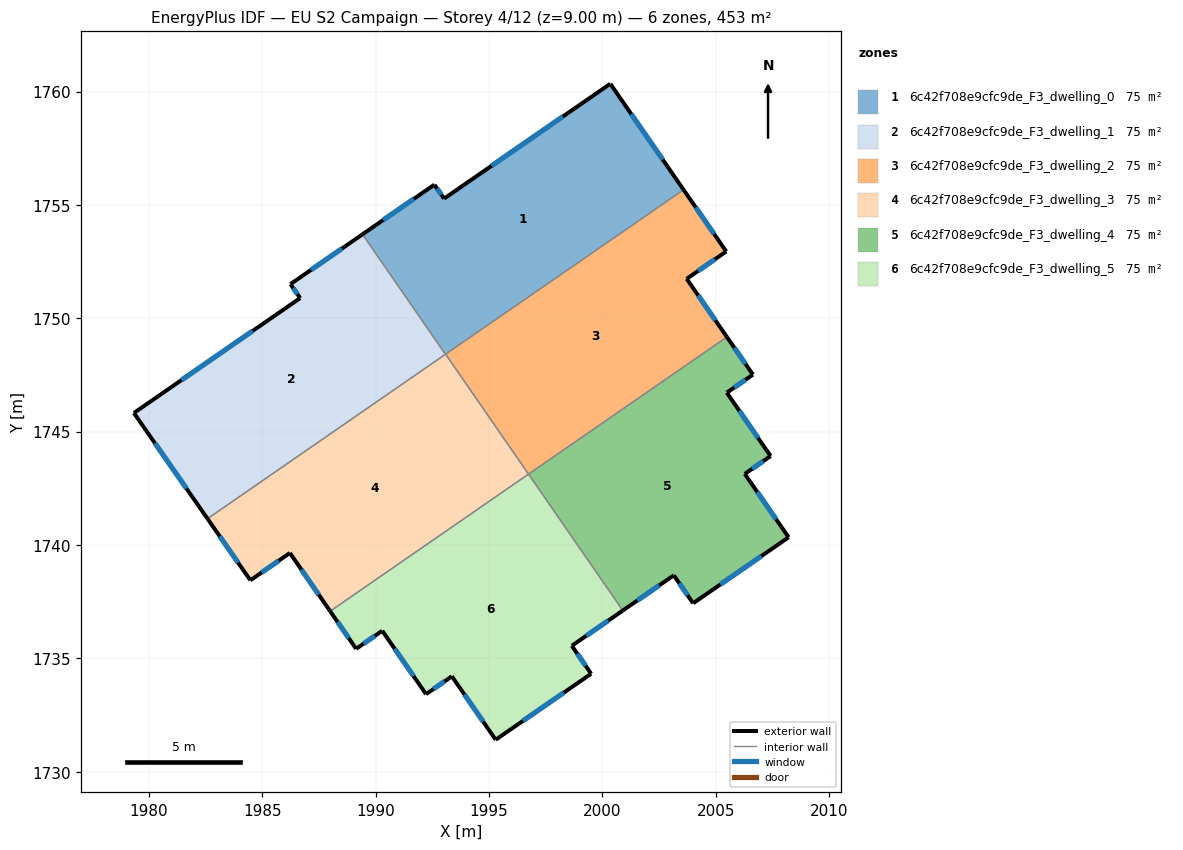
=== STOREY PLAN SPEC (per zone: floor XY polygon, exterior-wall plan segments, windows/doors) ===
zone 1: 6c42f708e9cfc9de_F3_dwelling_0  (75.4 m²)
  floor: (2000.35, 1760.34) (2003.59, 1755.67) (1993.08, 1748.41) (1989.42, 1753.70) (1992.59, 1755.89) (1993.02, 1755.28)
  exterior wall: (2003.59, 1755.67) – (2000.35, 1760.34)  [5.7 m]
    window: (2002.66, 1757.00) – (2001.28, 1759.01)  [3.1 m²]
  exterior wall: (1992.59, 1755.89) – (1989.42, 1753.70)  [3.9 m]
    window: (1991.69, 1755.27) – (1990.33, 1754.33)  [2.1 m²]
  exterior wall: (1993.02, 1755.28) – (1992.59, 1755.89)  [0.7 m]
    window: (1992.90, 1755.45) – (1992.72, 1755.72)  [0.4 m²]
  exterior wall: (2000.35, 1760.34) – (1993.02, 1755.28)  [8.9 m]
    window: (1998.26, 1758.90) – (1995.12, 1756.72)  [4.9 m²]
  interior walls: 2
zone 2: 6c42f708e9cfc9de_F3_dwelling_1  (75.4 m²)
  floor: (1989.42, 1753.70) (1993.08, 1748.41) (1982.59, 1741.16) (1979.34, 1745.82) (1986.67, 1750.89) (1986.24, 1751.51)
  exterior wall: (1986.67, 1750.89) – (1979.34, 1745.82)  [8.9 m]
    window: (1984.58, 1749.44) – (1981.43, 1747.27)  [4.9 m²]
  exterior wall: (1986.24, 1751.51) – (1986.67, 1750.89)  [0.8 m]
    window: (1986.37, 1751.33) – (1986.55, 1751.07)  [0.4 m²]
  exterior wall: (1989.42, 1753.70) – (1986.24, 1751.51)  [3.9 m]
    window: (1988.52, 1753.08) – (1987.15, 1752.13)  [2.1 m²]
  exterior wall: (1979.34, 1745.82) – (1982.59, 1741.16)  [5.7 m]
    window: (1980.27, 1744.49) – (1981.66, 1742.49)  [3.1 m²]
  interior walls: 2
zone 3: 6c42f708e9cfc9de_F3_dwelling_2  (75.4 m²)
  floor: (2003.59, 1755.67) (2005.47, 1752.95) (2003.72, 1751.74) (2005.50, 1749.17) (1996.75, 1743.12) (1993.09, 1748.42)
  exterior wall: (2003.72, 1751.74) – (2005.47, 1752.95)  [2.1 m]
    window: (2004.22, 1752.09) – (2004.97, 1752.60)  [1.2 m²]
  exterior wall: (2005.50, 1749.17) – (2003.72, 1751.74)  [3.1 m]
    window: (2004.99, 1749.91) – (2004.23, 1751.01)  [1.7 m²]
  exterior wall: (2005.47, 1752.95) – (2003.59, 1755.67)  [3.3 m]
    window: (2004.93, 1753.72) – (2004.12, 1754.89)  [1.8 m²]
  interior walls: 3
zone 4: 6c42f708e9cfc9de_F3_dwelling_3  (75.4 m²)
  floor: (1993.09, 1748.42) (1996.75, 1743.12) (1988.00, 1737.08) (1986.22, 1739.65) (1984.48, 1738.44) (1982.59, 1741.16)
  exterior wall: (1986.22, 1739.65) – (1988.00, 1737.08)  [3.1 m]
    window: (1986.73, 1738.91) – (1987.49, 1737.81)  [1.7 m²]
  exterior wall: (1984.48, 1738.44) – (1986.22, 1739.65)  [2.1 m]
    window: (1984.98, 1738.79) – (1985.72, 1739.30)  [1.2 m²]
  exterior wall: (1982.59, 1741.16) – (1984.48, 1738.44)  [3.3 m]
    window: (1983.13, 1740.38) – (1983.94, 1739.22)  [1.8 m²]
  interior walls: 3
zone 5: 6c42f708e9cfc9de_F3_dwelling_4  (75.4 m²)
  floor: (2006.64, 1747.51) (2005.49, 1746.72) (2007.42, 1743.92) (2006.29, 1743.13) (2008.22, 1740.34) (2004.01, 1737.43) (2003.16, 1738.66) (2000.91, 1737.11) (1996.75, 1743.12) (2005.50, 1749.17)
  exterior wall: (2006.29, 1743.13) – (2007.42, 1743.92)  [1.4 m]
    window: (2006.61, 1743.36) – (2007.10, 1743.70)  [0.8 m²]
  exterior wall: (2008.22, 1740.34) – (2006.29, 1743.13)  [3.4 m]
    window: (2007.67, 1741.14) – (2006.84, 1742.34)  [1.9 m²]
  exterior wall: (2004.01, 1737.43) – (2008.22, 1740.34)  [5.1 m]
    window: (2005.21, 1738.26) – (2007.02, 1739.51)  [2.8 m²]
  exterior wall: (2003.16, 1738.66) – (2004.01, 1737.43)  [1.5 m]
    window: (2003.40, 1738.31) – (2003.76, 1737.78)  [0.8 m²]
  exterior wall: (2000.91, 1737.11) – (2003.16, 1738.66)  [2.7 m]
    window: (2001.55, 1737.55) – (2002.51, 1738.22)  [1.5 m²]
  exterior wall: (2006.64, 1747.51) – (2005.50, 1749.17)  [2.0 m]
    window: (2006.32, 1747.99) – (2005.83, 1748.70)  [1.1 m²]
  exterior wall: (2005.49, 1746.72) – (2006.64, 1747.51)  [1.4 m]
    window: (2005.82, 1746.95) – (2006.32, 1747.29)  [0.8 m²]
  exterior wall: (2007.42, 1743.92) – (2005.49, 1746.72)  [3.4 m]
    window: (2006.87, 1744.72) – (2006.05, 1745.92)  [1.9 m²]
  interior walls: 2
zone 6: 6c42f708e9cfc9de_F3_dwelling_5  (75.4 m²)
  floor: (1996.75, 1743.12) (2000.91, 1737.11) (1998.66, 1735.55) (1999.51, 1734.32) (1995.30, 1731.41) (1993.36, 1734.21) (1992.23, 1733.42) (1990.29, 1736.21) (1989.14, 1735.42) (1988.00, 1737.08)
  exterior wall: (1995.30, 1731.41) – (1999.51, 1734.32)  [5.1 m]
    window: (1996.50, 1732.24) – (1998.31, 1733.49)  [2.8 m²]
  exterior wall: (1993.36, 1734.21) – (1995.30, 1731.41)  [3.4 m]
    window: (1993.92, 1733.41) – (1994.74, 1732.21)  [1.9 m²]
  exterior wall: (1992.23, 1733.42) – (1993.36, 1734.21)  [1.4 m]
    window: (1992.55, 1733.64) – (1993.04, 1733.98)  [0.8 m²]
  exterior wall: (1990.29, 1736.21) – (1992.23, 1733.42)  [3.4 m]
    window: (1990.85, 1735.42) – (1991.67, 1734.22)  [1.9 m²]
  exterior wall: (1989.14, 1735.42) – (1990.29, 1736.21)  [1.4 m]
    window: (1989.47, 1735.65) – (1989.96, 1735.99)  [0.8 m²]
  exterior wall: (1988.00, 1737.08) – (1989.14, 1735.42)  [2.0 m]
    window: (1988.32, 1736.60) – (1988.81, 1735.89)  [1.1 m²]
  exterior wall: (1998.66, 1735.55) – (2000.91, 1737.11)  [2.7 m]
    window: (1999.30, 1736.00) – (2000.26, 1736.66)  [1.5 m²]
  exterior wall: (1999.51, 1734.32) – (1998.66, 1735.55)  [1.5 m]
    window: (1999.27, 1734.67) – (1998.90, 1735.20)  [0.8 m²]
  interior walls: 2

=== DERIVED (storey summary) ===
Building: EU S2 Campaign
Storey: 4 of 12  (floor level z = 9.00 m)
Storey gross floor area: 452.7 m²
Zones on this storey: 6
  - 6c42f708e9cfc9de_F3_dwelling_0: floor 75.4 m²; exterior wall 19.2 m (57.6 m²); 4 window(s) 10.6 m²; WWR 18.4%
  - 6c42f708e9cfc9de_F3_dwelling_1: floor 75.4 m²; exterior wall 19.2 m (57.6 m²); 4 window(s) 10.6 m²; WWR 18.4%
  - 6c42f708e9cfc9de_F3_dwelling_2: floor 75.4 m²; exterior wall 8.6 m (25.7 m²); 3 window(s) 4.7 m²; WWR 18.4%
  - 6c42f708e9cfc9de_F3_dwelling_3: floor 75.4 m²; exterior wall 8.6 m (25.7 m²); 3 window(s) 4.7 m²; WWR 18.4%
  - 6c42f708e9cfc9de_F3_dwelling_4: floor 75.4 m²; exterior wall 21.0 m (62.9 m²); 8 window(s) 11.5 m²; WWR 18.4%
  - 6c42f708e9cfc9de_F3_dwelling_5: floor 75.4 m²; exterior wall 21.0 m (62.9 m²); 8 window(s) 11.5 m²; WWR 18.4%
Zone adjacency (shared interzone walls):
  - 6c42f708e9cfc9de_F3_dwelling_0 ↔ 6c42f708e9cfc9de_F3_dwelling_1
  - 6c42f708e9cfc9de_F3_dwelling_0 ↔ 6c42f708e9cfc9de_F3_dwelling_2
  - 6c42f708e9cfc9de_F3_dwelling_1 ↔ 6c42f708e9cfc9de_F3_dwelling_3
  - 6c42f708e9cfc9de_F3_dwelling_2 ↔ 6c42f708e9cfc9de_F3_dwelling_3
  - 6c42f708e9cfc9de_F3_dwelling_2 ↔ 6c42f708e9cfc9de_F3_dwelling_4
  - 6c42f708e9cfc9de_F3_dwelling_3 ↔ 6c42f708e9cfc9de_F3_dwelling_5
  - 6c42f708e9cfc9de_F3_dwelling_4 ↔ 6c42f708e9cfc9de_F3_dwelling_5